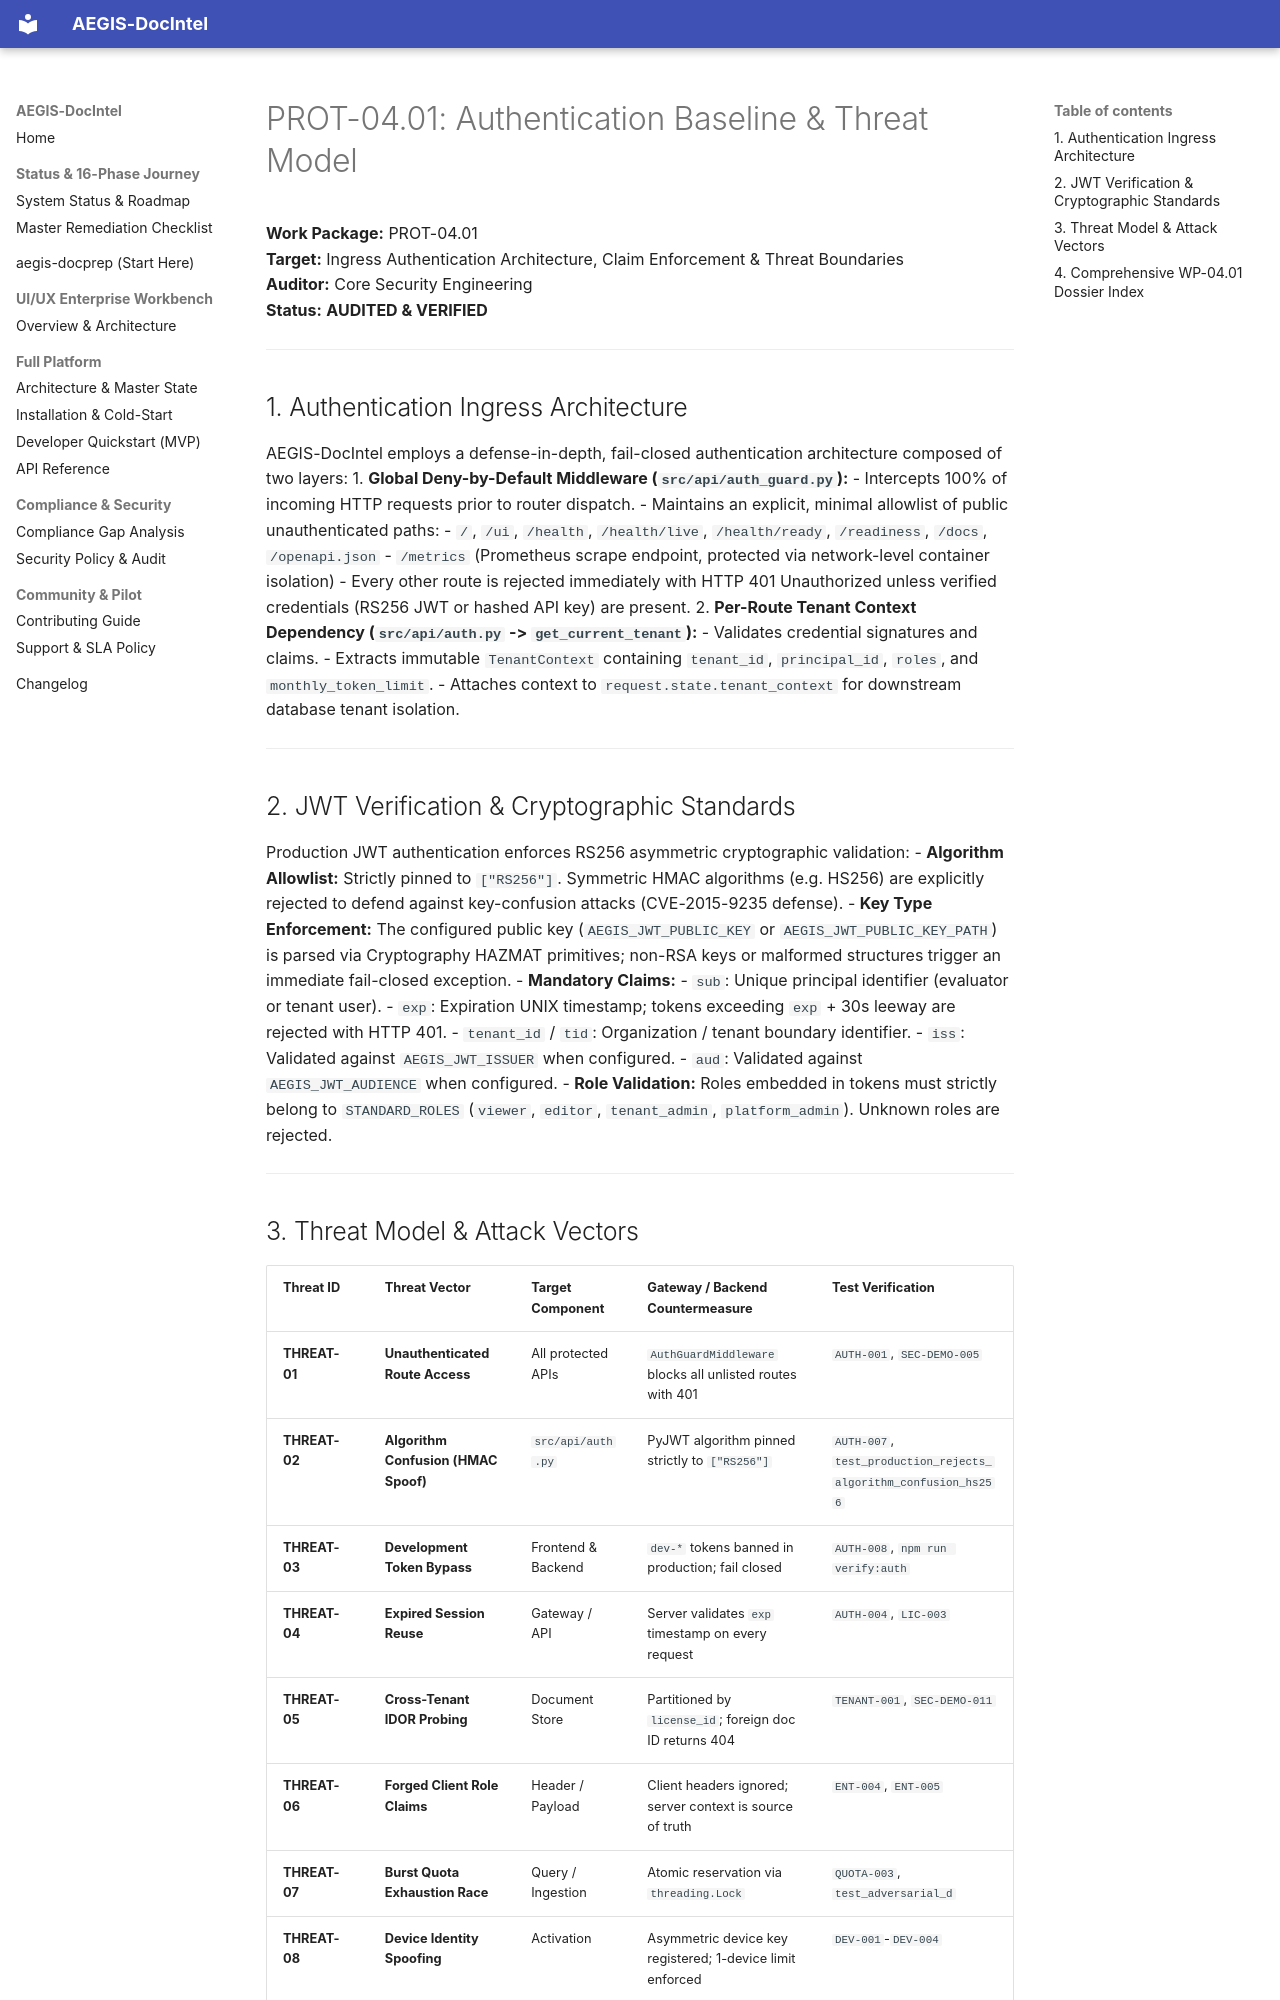

repository: SahilKhutey/AEGIS-DocIntel · page: distribution/prot-04-auth-licensing/01_AUTHENTICATION_BASELINE/index.html · generator: mkdocs

# PROT-04.01: Authentication Baseline & Threat Model

**Work Package:** PROT-04.01  
**Target:** Ingress Authentication Architecture, Claim Enforcement & Threat Boundaries  
**Auditor:** Core Security Engineering  
**Status:** **AUDITED & VERIFIED**

---

## 1. Authentication Ingress Architecture

AEGIS-DocIntel employs a defense-in-depth, fail-closed authentication architecture composed of two layers:
1. **Global Deny-by-Default Middleware (`src/api/auth_guard.py`):**
   - Intercepts 100% of incoming HTTP requests prior to router dispatch.
   - Maintains an explicit, minimal allowlist of public unauthenticated paths:
     - `/`, `/ui`, `/health`, `/health/live`, `/health/ready`, `/readiness`, `/docs`, `/openapi.json`
     - `/metrics` (Prometheus scrape endpoint, protected via network-level container isolation)
   - Every other route is rejected immediately with HTTP 401 Unauthorized unless verified credentials (RS256 JWT or hashed API key) are present.
2. **Per-Route Tenant Context Dependency (`src/api/auth.py` -> `get_current_tenant`):**
   - Validates credential signatures and claims.
   - Extracts immutable `TenantContext` containing `tenant_id`, `principal_id`, `roles`, and `monthly_token_limit`.
   - Attaches context to `request.state.tenant_context` for downstream database tenant isolation.

---

## 2. JWT Verification & Cryptographic Standards

Production JWT authentication enforces RS256 asymmetric cryptographic validation:
- **Algorithm Allowlist:** Strictly pinned to `["RS256"]`. Symmetric HMAC algorithms (e.g. HS256) are explicitly rejected to defend against key-confusion attacks (CVE-2015-9235 defense).
- **Key Type Enforcement:** The configured public key (`AEGIS_JWT_PUBLIC_KEY` or `AEGIS_JWT_PUBLIC_KEY_PATH`) is parsed via Cryptography HAZMAT primitives; non-RSA keys or malformed structures trigger an immediate fail-closed exception.
- **Mandatory Claims:**
  - `sub`: Unique principal identifier (evaluator or tenant user).
  - `exp`: Expiration UNIX timestamp; tokens exceeding `exp` + 30s leeway are rejected with HTTP 401.
  - `tenant_id` / `tid`: Organization / tenant boundary identifier.
  - `iss`: Validated against `AEGIS_JWT_ISSUER` when configured.
  - `aud`: Validated against `AEGIS_JWT_AUDIENCE` when configured.
- **Role Validation:** Roles embedded in tokens must strictly belong to `STANDARD_ROLES` (`viewer`, `editor`, `tenant_admin`, `platform_admin`). Unknown roles are rejected.

---

## 3. Threat Model & Attack Vectors

| Threat ID | Threat Vector | Target Component | Gateway / Backend Countermeasure | Test Verification |
| :--- | :--- | :--- | :--- | :--- |
| **THREAT-01** | **Unauthenticated Route Access** | All protected APIs | `AuthGuardMiddleware` blocks all unlisted routes with 401 | `AUTH-001`, `SEC-DEMO-005` |
| **THREAT-02** | **Algorithm Confusion (HMAC Spoof)** | `src/api/auth.py` | PyJWT algorithm pinned strictly to `["RS256"]` | `AUTH-007`, `test_production_rejects_algorithm_confusion_hs256` |
| **THREAT-03** | **Development Token Bypass** | Frontend & Backend | `dev-*` tokens banned in production; fail closed | `AUTH-008`, `npm run verify:auth` |
| **THREAT-04** | **Expired Session Reuse** | Gateway / API | Server validates `exp` timestamp on every request | `AUTH-004`, `LIC-003` |
| **THREAT-05** | **Cross-Tenant IDOR Probing** | Document Store | Partitioned by `license_id`; foreign doc ID returns 404 | `TENANT-001`, `SEC-DEMO-011` |
| **THREAT-06** | **Forged Client Role Claims** | Header / Payload | Client headers ignored; server context is source of truth | `ENT-004`, `ENT-005` |
| **THREAT-07** | **Burst Quota Exhaustion Race** | Query / Ingestion | Atomic reservation via `threading.Lock` | `QUOTA-003`, `test_adversarial_d` |
| **THREAT-08** | **Device Identity Spoofing** | Activation | Asymmetric device key registered; 1-device limit enforced | `DEV-001`-`DEV-004` |

---
